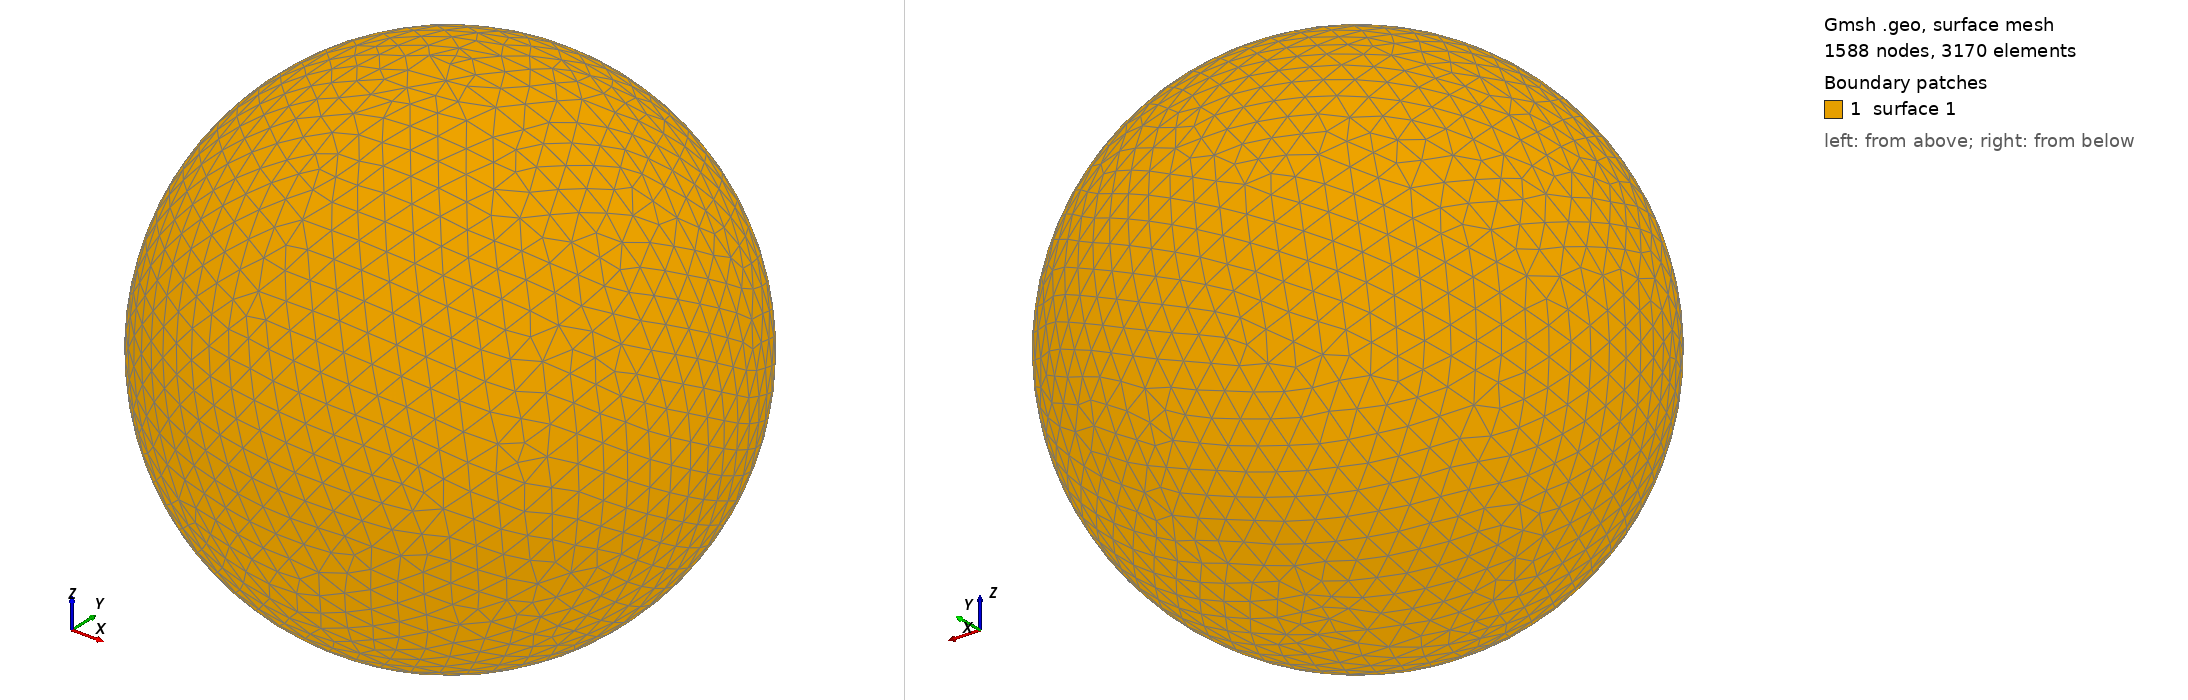

Gmsh geometry script, surface-meshed: 1588 nodes, 3170 surface elements. Boundary patches (legend numbers): 1 surface 1. Left view from above one corner, right view from below the opposite corner. The script declares no physical surfaces, so the legend lists its geometric surfaces. The drawing asked Gmsh for element sizes between 1% and 20% of the model's largest extent; the script's own settings can give other sizes.

=== shot1270.geo (drawn) ===
SetFactory("OpenCASCADE");
Point(1) = {0,0,0,0};
Sphere(1) = {0,0,0,0.03421000};
MeshSize{ PointsOf{ Surface{:}; } } = 0.003421000;
Mesh.ElementOrder=1;
Mesh.Format=39;
